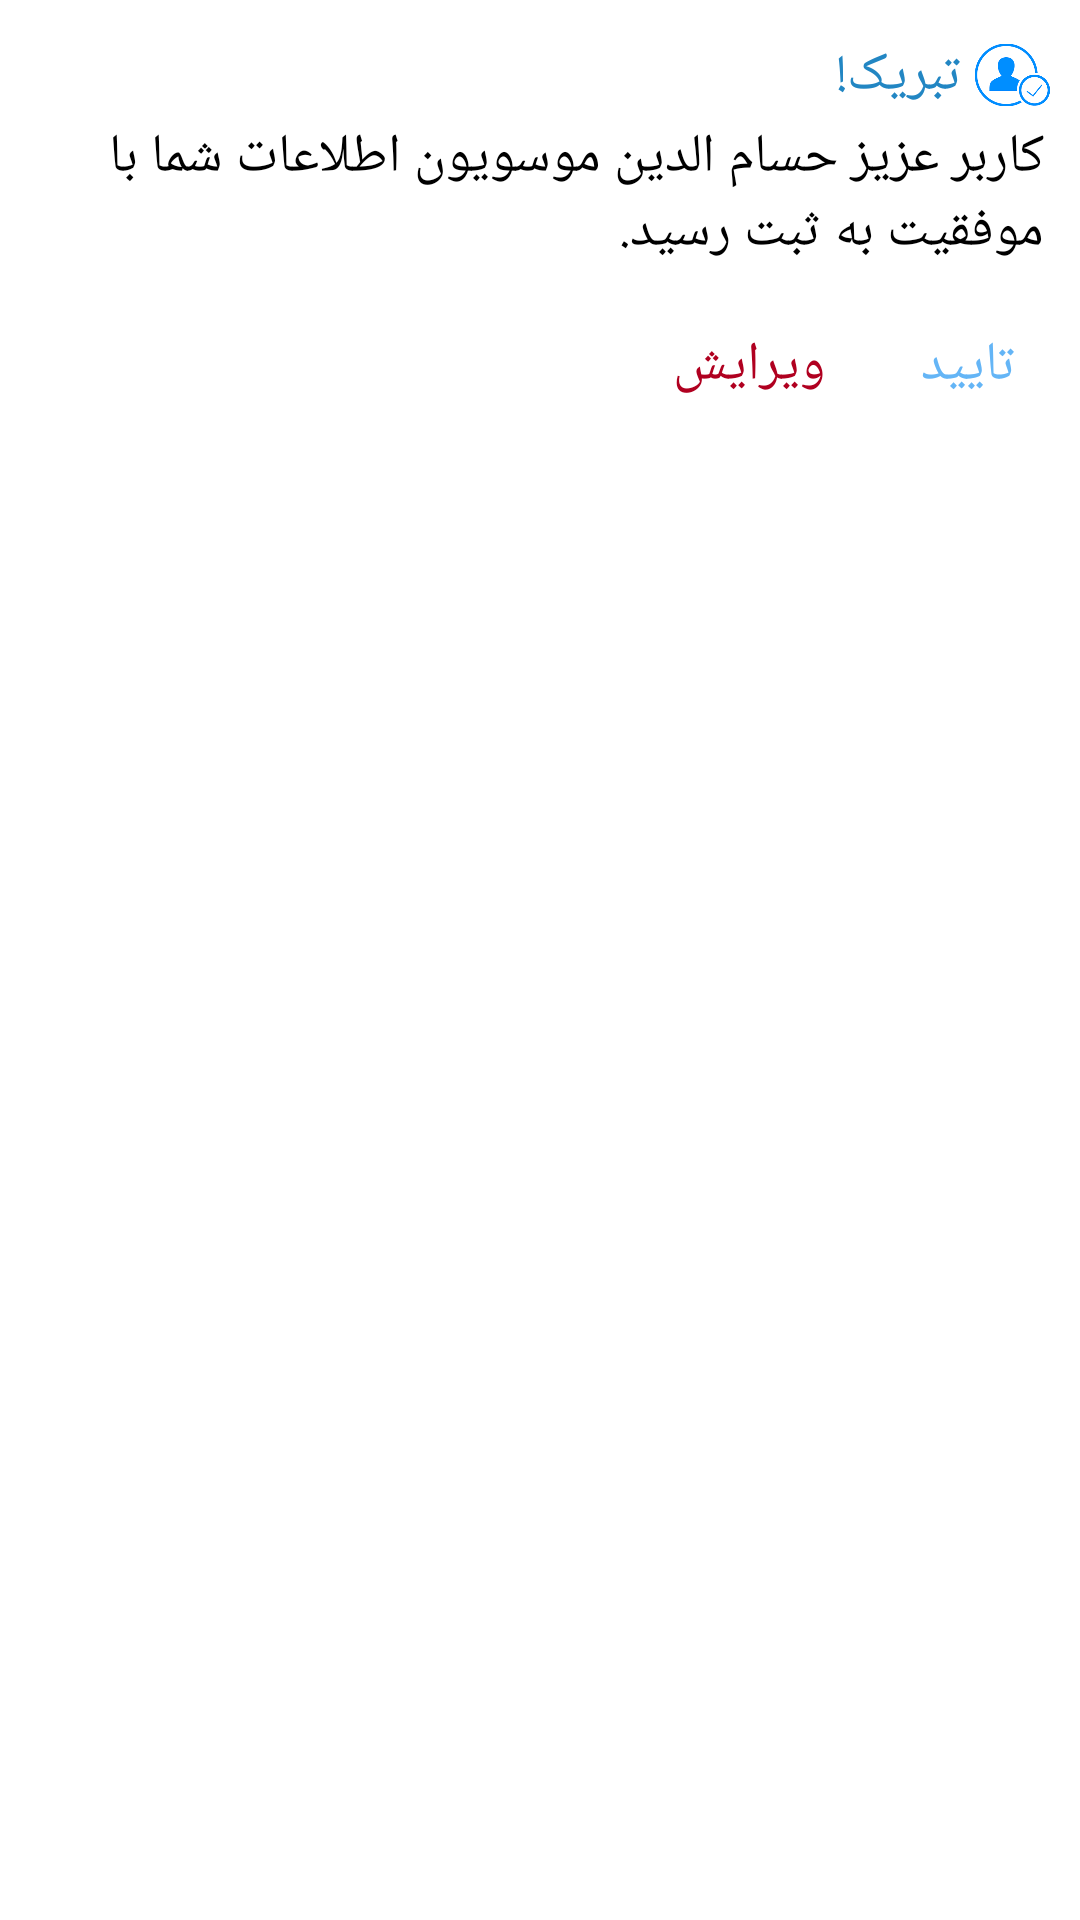

Produce the Android XML layout that renders to this screen, including the resource entries it uses.
<!-- AndroidManifest.xml: application theme AppTheme -->
<!-- res/layout/alerdialogprofile.xml -->
<?xml version="1.0" encoding="utf-8"?>
<androidx.constraintlayout.widget.ConstraintLayout xmlns:android="http://schemas.android.com/apk/res/android"
    android:layout_width="match_parent"
    android:layout_height="match_parent"
    xmlns:app="http://schemas.android.com/apk/res-auto"
    android:layoutDirection="rtl"
    >

    <LinearLayout
        android:id="@+id/lll"
        android:layout_width="match_parent"
        android:layout_height="wrap_content"
        app:layout_constraintTop_toTopOf="parent"
        android:orientation="horizontal">

        <com.google.android.material.imageview.ShapeableImageView
            android:id="@+id/imgg"
            android:layout_width="30dp"
            android:layout_height="30dp"
            app:layout_constraintTop_toTopOf="parent"
            app:layout_constraintRight_toRightOf="parent"
            android:layout_marginTop="10dp"
            android:layout_marginRight="10dp"
            android:src="@drawable/piclogin"/>

        <com.google.android.material.textview.MaterialTextView
            android:layout_width="wrap_content"
            android:layout_height="30dp"
            android:gravity="center"
            app:layout_constraintRight_toLeftOf="@id/imgg"
            android:text="تبریک!"
            app:layout_constraintTop_toTopOf="parent"
            android:layout_marginTop="10dp"
            android:textSize="18dp"
            android:textColor="@color/colorPrimaryDark"/>

    </LinearLayout>

    <com.google.android.material.textview.MaterialTextView
        android:id="@+id/tvtext"
        android:layout_width="match_parent"
        android:layout_height="wrap_content"
        app:layout_constraintTop_toBottomOf="@id/lll"
        app:layout_constraintRight_toRightOf="parent"
        android:layout_marginLeft="12dp"
        android:layout_marginRight="12dp"
        android:text="کاربر عزیز حسام الدین موسویون اطلاعات شما با موفقیت به ثبت رسید."
        android:textSize="18sp"
        android:layout_marginBottom="10dp"/>

    <com.google.android.material.textview.MaterialTextView
        android:id="@+id/btntaiid"
        android:layout_width="wrap_content"
        android:layout_height="wrap_content"
        app:layout_constraintTop_toBottomOf="@id/tvtext"
        app:layout_constraintRight_toRightOf="parent"
        android:text="تایید"
        android:textSize="18dp"
        android:padding="10dp"
        android:paddingBottom="10dp"
        android:layout_marginTop="10dp"
        android:textColor="@color/colorPrimary"
        android:foreground="?attr/selectableItemBackground"
        android:layout_marginRight="12dp"/>

    <com.google.android.material.textview.MaterialTextView
        android:id="@+id/btnedit"
        android:layout_width="wrap_content"
        android:layout_height="wrap_content"
        app:layout_constraintTop_toBottomOf="@id/tvtext"
        app:layout_constraintRight_toLeftOf="@id/btntaiid"
        android:text="ویرایش"
        android:textSize="18dp"
        android:padding="10dp"
        android:paddingBottom="10dp"
        android:layout_marginTop="10dp"
        android:textColor="@color/design_default_color_error"
        android:foreground="?attr/selectableItemBackground"
        android:layout_marginRight="12dp"/>

</androidx.constraintlayout.widget.ConstraintLayout>
<!-- resources referenced by this layout -->
<resources>
  <color name="colorPrimary">#64b5f6</color>
  <color name="colorPrimaryDark">#2286c3</color>
  <!-- drawable piclogin: png bitmap (drawable, 4603 bytes) -->
  <style name="AppTheme" parent="Theme.MaterialComponents.DayNight">
          
          <item name="colorPrimary">@color/colorPrimary</item>
          <item name="colorPrimaryDark">@color/colorPrimaryDark</item>
          <item name="colorAccent">@color/colorAccent</item>
          <item name="windowNoTitle">true</item>
          <item name="fontFamily">@font/bnazanin</item>
          <item name="android:textColor">@color/black</item>
      </style>
  <color name="colorAccent">#64b5f6</color>
  <color name="black">#000</color>
</resources>
